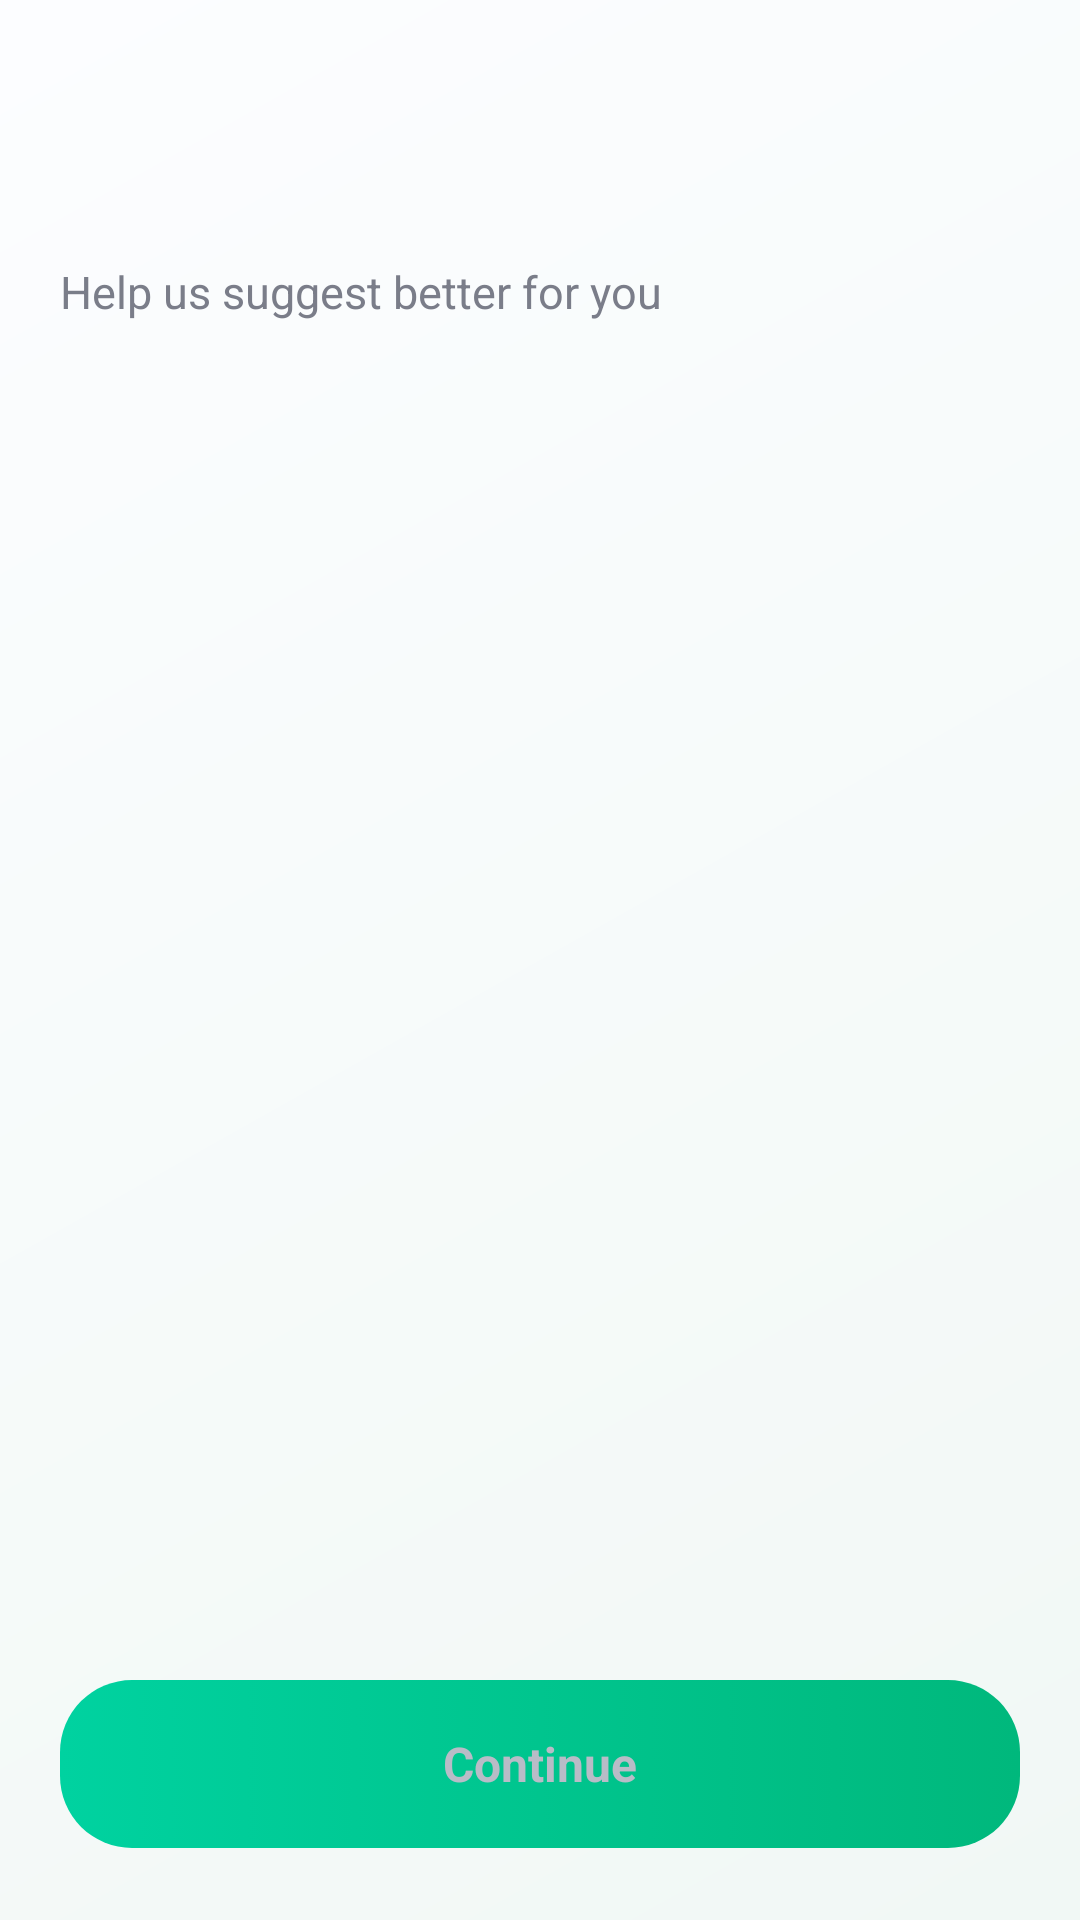

Layout XML and referenced resources for this Android screen:
<!-- AndroidManifest.xml: application theme Theme.HairStyleAI -->
<!-- res/layout/activity_survey.xml -->
<?xml version="1.0" encoding="utf-8"?>
<LinearLayout xmlns:android="http://schemas.android.com/apk/res/android"
    xmlns:tools="http://schemas.android.com/tools"
    android:layout_width="match_parent"
    android:layout_height="match_parent"
    android:background="@drawable/bg_app_gradient"
    android:fitsSystemWindows="true"
    android:orientation="vertical"
    android:paddingHorizontal="20dp"
    android:paddingTop="24dp"
    android:paddingBottom="16dp">

    <TextView
        android:id="@+id/tvTitle"
        android:layout_width="match_parent"
        android:layout_height="wrap_content"
        android:layout_marginTop="20dp"
        android:lineSpacingMultiplier="1.05"
        android:textColor="@color/text_primary"
        android:textSize="26sp"
        android:textStyle="bold"
        tools:text="What do you want to try most?" />

    <TextView
        android:layout_width="match_parent"
        android:layout_height="wrap_content"
        android:layout_marginTop="8dp"
        android:text="@string/survey_subtitle"
        android:textColor="@color/text_muted"
        android:textSize="15sp" />

    <androidx.recyclerview.widget.RecyclerView
        android:id="@+id/surveyGrid"
        android:layout_width="match_parent"
        android:layout_height="0dp"
        android:layout_weight="1"
        android:layout_marginTop="22dp"
        android:layout_marginHorizontal="-6dp"
        android:clipToPadding="false"
        android:overScrollMode="never"
        tools:listitem="@layout/item_survey" />

    <LinearLayout
        android:id="@+id/nextButton"
        android:layout_width="match_parent"
        android:layout_height="56dp"
        android:layout_marginTop="12dp"
        android:background="@drawable/bg_btn_primary"
        android:clickable="true"
        android:focusable="true"
        android:gravity="center"
        android:orientation="horizontal">

        <TextView
            android:id="@+id/nextText"
            android:layout_width="wrap_content"
            android:layout_height="wrap_content"
            android:text="@string/common_continue"
            android:textColor="@color/text_disabled"
            android:textSize="16sp"
            android:textStyle="bold" />
    </LinearLayout>

    <FrameLayout
        android:id="@+id/frAds"
        android:layout_width="match_parent"
        android:layout_height="wrap_content"
        android:layout_marginTop="8dp" />
</LinearLayout>
<!-- res/layout/item_survey.xml (included above) -->
<?xml version="1.0" encoding="utf-8"?>
<FrameLayout xmlns:android="http://schemas.android.com/apk/res/android"
    xmlns:tools="http://schemas.android.com/tools"
    android:id="@+id/surveyCard"
    android:layout_width="match_parent"
    android:layout_height="150dp"
    android:layout_margin="6dp"
    android:background="@drawable/bg_survey_tile"
    android:clickable="true"
    android:focusable="true">

    <LinearLayout
        android:layout_width="match_parent"
        android:layout_height="match_parent"
        android:gravity="center"
        android:orientation="vertical"
        android:padding="12dp">

        <FrameLayout
            android:layout_width="64dp"
            android:layout_height="64dp"
            android:background="@drawable/bg_survey_badge">

            <TextView
                android:id="@+id/surveyEmoji"
                android:layout_width="wrap_content"
                android:layout_height="wrap_content"
                android:layout_gravity="center"
                android:includeFontPadding="false"
                android:textSize="32sp"
                tools:text="🎨" />
        </FrameLayout>

        <TextView
            android:id="@+id/surveyName"
            android:layout_width="wrap_content"
            android:layout_height="wrap_content"
            android:layout_marginTop="12dp"
            android:gravity="center"
            android:textColor="@color/text_primary"
            android:textSize="15sp"
            android:textStyle="bold"
            tools:text="Hair color" />
    </LinearLayout>

    <ImageView
        android:id="@+id/surveyCheck"
        android:layout_width="26dp"
        android:layout_height="26dp"
        android:layout_gravity="top|end"
        android:layout_margin="12dp"
        android:contentDescription="@string/cd_selected"
        android:src="@drawable/ic_check_circle"
        android:visibility="gone"
        tools:visibility="visible" />
</FrameLayout>
<!-- resources referenced by this layout -->
<resources>
  <color name="text_disabled">#B8BCC7</color>
  <color name="text_muted">#7A7D89</color>
  <color name="text_primary">#17181F</color>
  <!-- drawable bg_app_gradient (drawable) -->
  <?xml version="1.0" encoding="utf-8"?>
  <shape xmlns:android="http://schemas.android.com/apk/res/android"
      android:shape="rectangle">
      <gradient
          android:angle="315"
          android:startColor="@color/bg_top"
          android:endColor="@color/bg_bottom"
          android:type="linear" />
  </shape>
  <!-- drawable bg_btn_primary (drawable) -->
  <?xml version="1.0" encoding="utf-8"?>
  <selector xmlns:android="http://schemas.android.com/apk/res/android">
      <item android:state_enabled="false">
          <shape android:shape="rectangle">
              <solid android:color="@color/surface_deep" />
              <stroke android:width="1dp" android:color="@color/hairline" />
              <corners android:radius="24dp" />
          </shape>
      </item>
      <item>
          <shape android:shape="rectangle">
              <gradient
                  android:angle="0"
                  android:startColor="@color/accent"
                  android:endColor="@color/accent_dark"
                  android:type="linear" />
              <corners android:radius="24dp" />
          </shape>
      </item>
  </selector>
  <!-- drawable bg_survey_badge (drawable) -->
  <?xml version="1.0" encoding="utf-8"?>
  <shape xmlns:android="http://schemas.android.com/apk/res/android"
      android:shape="oval">
      <solid android:color="@color/surface_deep" />
  </shape>
  <!-- drawable bg_survey_tile (drawable) -->
  <?xml version="1.0" encoding="utf-8"?>
  <shape xmlns:android="http://schemas.android.com/apk/res/android"
      android:shape="rectangle">
      <solid android:color="@color/surface_deep" />
      <stroke android:width="1dp" android:color="@color/hairline" />
      <corners android:radius="24dp" />
  </shape>
  <string name="cd_selected">Selected</string>
  <string name="common_continue">Continue</string>
  <string name="survey_subtitle">Help us suggest better for you</string>
  <style name="Theme.HairStyleAI" parent="Theme.Material3.Light.NoActionBar">
          <item name="colorPrimary">@color/accent</item>
          <item name="colorPrimaryDark">@color/bg_bottom</item>
          <item name="colorAccent">@color/accent</item>
          <item name="android:colorBackground">@color/bg_bottom</item>
          <item name="android:windowBackground">@color/bg_bottom</item>
          <item name="android:windowSplashScreenBackground" tools:targetApi="31">@color/bg_bottom</item>
          <item name="android:statusBarColor">@color/bg_top</item>
          <item name="android:navigationBarColor">@color/bg_bottom</item>
          <item name="android:windowLightStatusBar">true</item>
          <item name="android:windowLightNavigationBar" tools:targetApi="27">true</item>
          <item name="android:windowAnimationStyle">@null</item>
          <item name="android:textColorPrimary">@color/text_primary</item>
          <item name="android:textColorSecondary">@color/text_muted</item>
          <item name="fontFamily">sans-serif</item>
      </style>
  <color name="bg_top">#FCFDFF</color>
  <color name="bg_bottom">#F1F8F5</color>
  <color name="surface_deep">#F7FAF9</color>
  <color name="hairline">#E8F2EF</color>
  <color name="accent">#00D2A0</color>
  <color name="accent_dark">#00B87C</color>
</resources>
